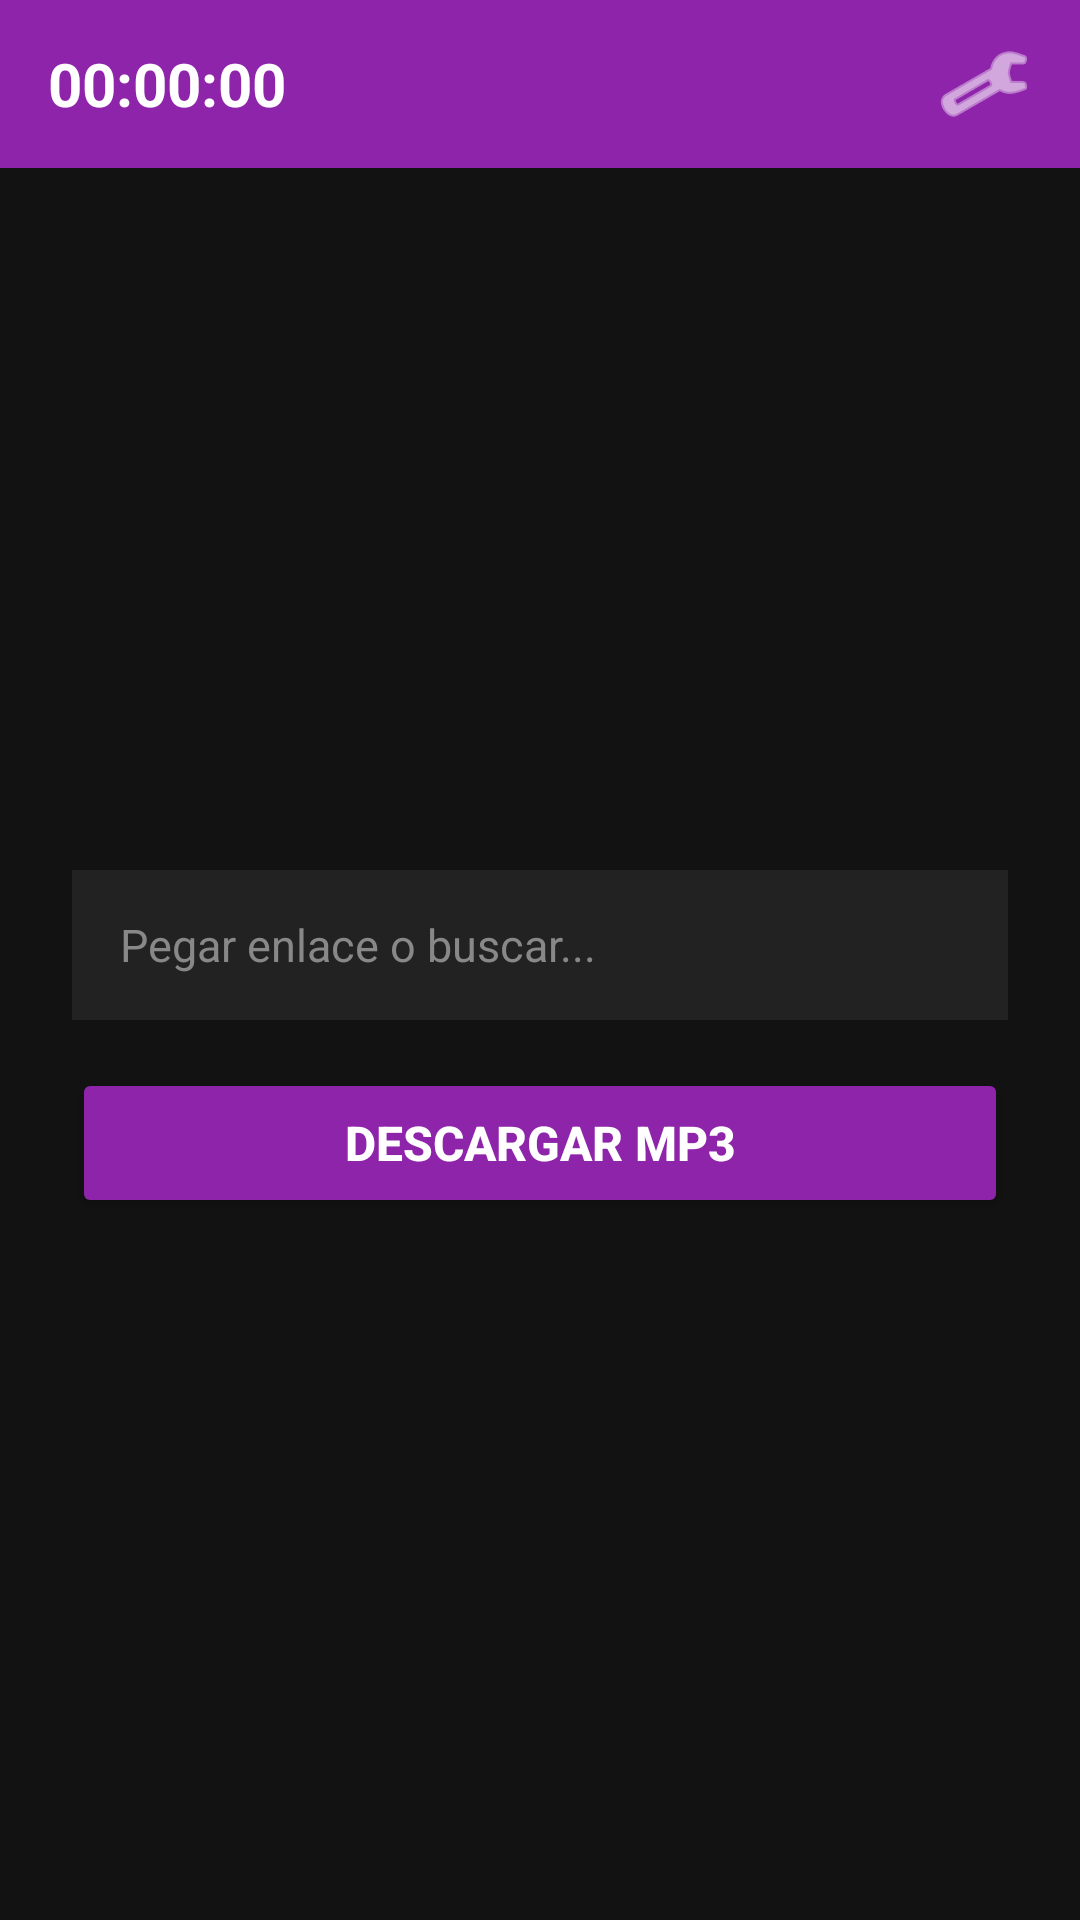

The Android layout XML behind this screen, and the referenced resources:
<!-- AndroidManifest.xml: application theme Theme.TubeMusic -->
<!-- res/layout/main.xml -->
<?xml version="1.0" encoding="utf-8"?>
<LinearLayout xmlns:android="http://schemas.android.com/apk/res/android"
    android:layout_width="match_parent"
    android:layout_height="match_parent"
    android:orientation="vertical"
    android:background="#121212">

    
    <RelativeLayout
        android:layout_width="match_parent"
        android:layout_height="56dp"
        android:background="#8E24AA"
        android:paddingStart="16dp"
        android:paddingEnd="16dp">

        
        <TextView
            android:id="@+id/tvTimer"
            android:layout_width="wrap_content"
            android:layout_height="wrap_content"
            android:layout_alignParentStart="true"
            android:layout_centerVertical="true"
            android:text="00:00:00"
            android:textColor="#FFFFFF"
            android:textSize="20sp"
            android:textStyle="bold" />

        
        <ImageView
            android:id="@+id/btnMenu"
            android:layout_width="32dp"
            android:layout_height="32dp"
            android:layout_alignParentEnd="true"
            android:layout_centerVertical="true"
            android:clickable="true"
            android:contentDescription="Menú de recompensas"
            android:focusable="true"
            android:src="@android:drawable/ic_menu_manage"
            android:tint="#FFFFFF" />

    </RelativeLayout>

    
    <LinearLayout
        android:layout_width="match_parent"
        android:layout_height="0dp"
        android:layout_weight="1"
        android:gravity="center"
        android:orientation="vertical"
        android:padding="24dp">

        
        <EditText
            android:id="@+id/etUrl"
            android:layout_width="match_parent"
            android:layout_height="50dp"
            android:layout_marginBottom="16dp"
            android:background="#222222"
            android:hint="Pegar enlace o buscar..."
            android:paddingStart="16dp"
            android:paddingEnd="16dp"
            android:singleLine="true"
            android:textColor="#FFFFFF"
            android:textColorHint="#888888"
            android:textSize="15sp" />

        
        <Button
            android:id="@+id/btnDownload"
            android:layout_width="match_parent"
            android:layout_height="50dp"
            android:backgroundTint="#8E24AA"
            android:text="DESCARGAR MP3"
            android:textColor="#FFFFFF"
            android:textSize="16sp"
            android:textStyle="bold" />

    </LinearLayout>

</LinearLayout>
<!-- resources referenced by this layout -->
<resources>
  <style name="Theme.TubeMusic" parent="Theme.MaterialComponents.DayNight.NoActionBar">
          <item name="colorPrimary">@color/tm_purple</item>
          <item name="colorPrimaryVariant">@color/tm_purple</item>
          <item name="colorSecondary">@color/tm_purple_light</item>
          <item name="android:fontFamily">sans</item>
          <item name="android:statusBarColor">@color/tm_background</item>
          <item name="android:navigationBarColor">@color/tm_background</item>
          <item name="android:windowLightStatusBar">false</item>
          <item name="android:windowBackground">@drawable/splash_screen</item>
      </style>
  <color name="tm_purple">#8B5CF6</color>
  <color name="tm_purple_light">#C4A7FF</color>
  <color name="tm_background">#0D0B12</color>
  <!-- drawable splash_screen (drawable) -->
  <?xml version="1.0" encoding="utf-8"?>
  <layer-list xmlns:android="http://schemas.android.com/apk/res/android">
      <item android:drawable="@color/tm_background" />
      <item
          android:drawable="@drawable/ic_logo_purple"
          android:gravity="center" />
  </layer-list>
  <!-- drawable ic_logo_purple (drawable-hdpi) -->
  <?xml version="1.0" encoding="utf-8"?>
  <vector xmlns:android="http://schemas.android.com/apk/res/android"
      android:width="512dp"
      android:height="512dp"
      android:viewportWidth="512"
      android:viewportHeight="512">
  
      
      <path
          android:fillColor="#8E24AA"
          android:pathData="M120,0 L392,0 A120,120 0 0,1 512,120 L512,392 A120,120 0 0,1 392,512 L120,512 A120,120 0 0,1 0,392 L0,120 A120,120 0 0,1 120,0 Z" />
  
      
      <path
          android:fillColor="#FFFFFF"
          android:pathData="M151,146 L361,146 A55,55 0 0,1 416,201 L416,311 A55,55 0 0,1 361,366 L151,366 A55,55 0 0,1 96,311 L96,201 A55,55 0 0,1 151,146 Z" />
  
      
      <path
          android:fillColor="#4A148C"
          android:pathData="M216,206 L326,256 L216,306 Z" />
  </vector>
</resources>
